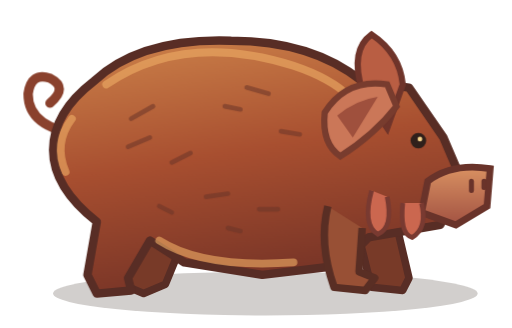
t = 0.00 s
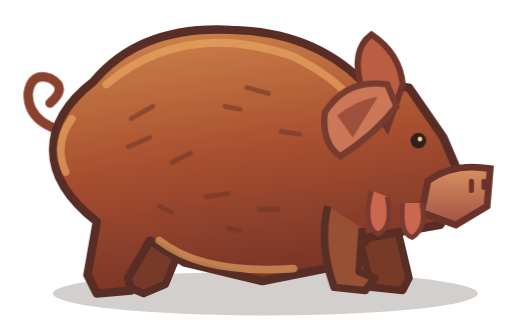
t = 1.79 s
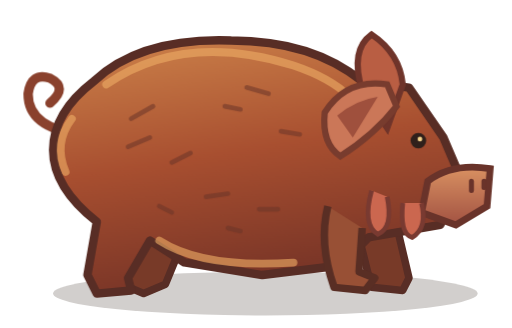
t = 3.58 s
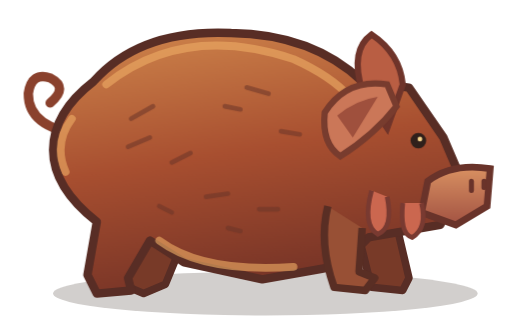
t = 4.98 s
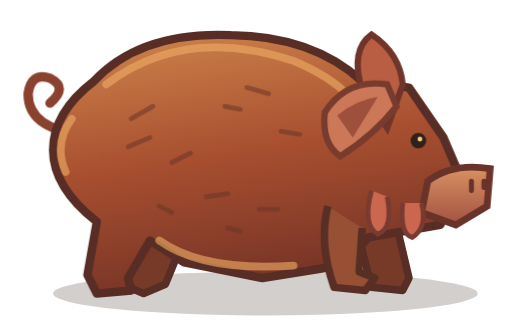
t = 6.64 s
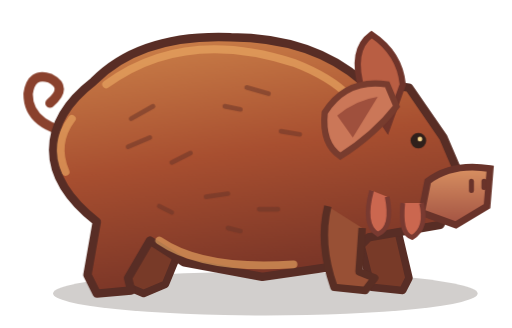
t = 8.34 s

The animated SVG that drew these frames (rendered in a browser with its animation timeline set to each time). Animation: 4 CSS @keyframes rules; frames cover the first 8.34 s, repeats indefinitely.

<svg xmlns="http://www.w3.org/2000/svg" viewBox="0 0 164 105">
  <style>
    @media (prefers-reduced-motion: no-preference) {
      .pig-body { animation: pig-breathe 3.8s ease-in-out infinite; }
      .pig-highlight { animation: pig-highlight-breathe 3.8s ease-in-out infinite; }

      .pig-tail {
        transform-origin: 26px 43px;
        animation: pig-tail-twitch 7.6s ease-in-out infinite;
      }

      .pig-ear {
        transform-origin: 124px 31px;
        animation: pig-ear-flick 11.2s ease-in-out infinite;
      }
    }

    /* Change only the back and belly contour, keeping the hooves planted. */
    @keyframes pig-breathe {
      50% {
        d: path("M30 26q15-18 44-16.5 26 .5 42 16.5l15 2 11 16 6 14-7 14-23 4-9 9-25 5-25-6-11-7-7 12 1 4-11 1-3-6 3-17q-14-11-14-23 0-12 13-22z");
      }
    }

    @keyframes pig-highlight-breathe {
      50% {
        d: path("M34 27q25-21 60-9 12 6 18 13m-89 7q-6 8-2 17m30 22q14 11 43 9");
      }
    }

    @keyframes pig-tail-twitch {
      0%, 57%, 66%, 100% { transform: rotate(0deg); }
      60% { transform: rotate(-17deg); }
      63% { transform: rotate(8deg); }
    }

    @keyframes pig-ear-flick {
      0%, 32%, 39%, 100% { transform: rotate(0deg); }
      34% { transform: rotate(-14deg); }
      36% { transform: rotate(7deg); }
    }
  </style>
  <defs>
    <linearGradient id="hide" x2=".25" y2="1" gradientUnits="userSpaceOnUse" gradientTransform="translate(17 12.9333334) scale(131 81.06666565)"><stop stop-color="#ce844b"/><stop offset=".52" stop-color="#a84f30"/><stop offset="1" stop-color="#793527"/></linearGradient>
    <linearGradient id="snout" x2="0" y2="1"><stop stop-color="#d99162"/><stop offset="1" stop-color="#a25242"/></linearGradient>
  </defs>

  <ellipse cx="85" cy="94" rx="68" ry="7" fill="#32281b" opacity=".22"/>
  <path d="M46 66q0 15-7 25l7 3 7-3 9-22m52 3 5 20 10 1 2-4-4-17" fill="#783a28" stroke="#582d25" stroke-width="2.4" stroke-linejoin="round"/>
  <path class="pig-tail" d="M26 43q-17-2-17-13 1-7 7-5 6 3 0 8" fill="none" stroke="#8a412d" stroke-width="3" stroke-linecap="round"/>
  <path class="pig-body" d="M30 26q15-14 44-13 26 0 42 13l15 2 11 16 6 14-7 14-23 4-9 9-25 3-25-4-11-7-7 12 1 4-11 1-3-6 3-17q-14-11-14-23 0-12 13-22z" fill="url(#hide)" stroke="#582d25" stroke-width="2.7" stroke-linejoin="round"/>
  <path class="pig-highlight" d="M34 27q25-17 60-6 12 4 18 10m-89 7q-6 8-2 17m30 22q14 9 43 7" fill="none" stroke="#edac65" opacity=".62" stroke-width="2.5" stroke-linecap="round"/>
  <path d="M105 66q-3 12 2 26l10 1 3-4-5-2 1-14" fill="#985035" stroke="#592e24" stroke-width="2.4" stroke-linejoin="round"/>
  <path d="M137 58q8-6 20-4l-1 12-10 6-11-4z" fill="url(#snout)" stroke="#69332a" stroke-width="2.2"/>
  <path d="M151 58v3m4-3v2" stroke="#69332a" stroke-width="1.6" stroke-linecap="round"/>
  <path d="M119 61q-3 11 2 14 5-2 3-12m5 2q-1 10 3 11 5-3 3-11" fill="#cb674f" stroke="#793a31" stroke-width="1.5"/>
  <path d="M116 29q-4-13 3-18 9 6 10 16l-5 14z" fill="#b95e43" stroke="#6f342a" stroke-width="2"/>
  <g class="pig-ear">
    <path d="M104 36q7-11 20-9l3 7q-7 9-18 16-6-4-5-14z" fill="#cb7758" stroke="#783c2e" stroke-width="2"/>
    <path d="M108 37q6-5 13-6l-8 13z" fill="#9f503d"/>
  </g>
  <circle cx="134" cy="45" r="2.5" fill="#2f201b"/>
  <circle cx="134.5" cy="44.5" r=".75" fill="#f4d38b"/>
  <path d="m42 38 7-4m-8 13 7-3m7 8 6-3m18-21 7 2m-14 4 5 1m13 7 6 1m-30 20 7-1m-22 4 4 2m28-1h6m-16 6 4 1" fill="none" stroke="#6c3629" opacity=".56" stroke-width="1.5" stroke-linecap="round"/>
</svg>
